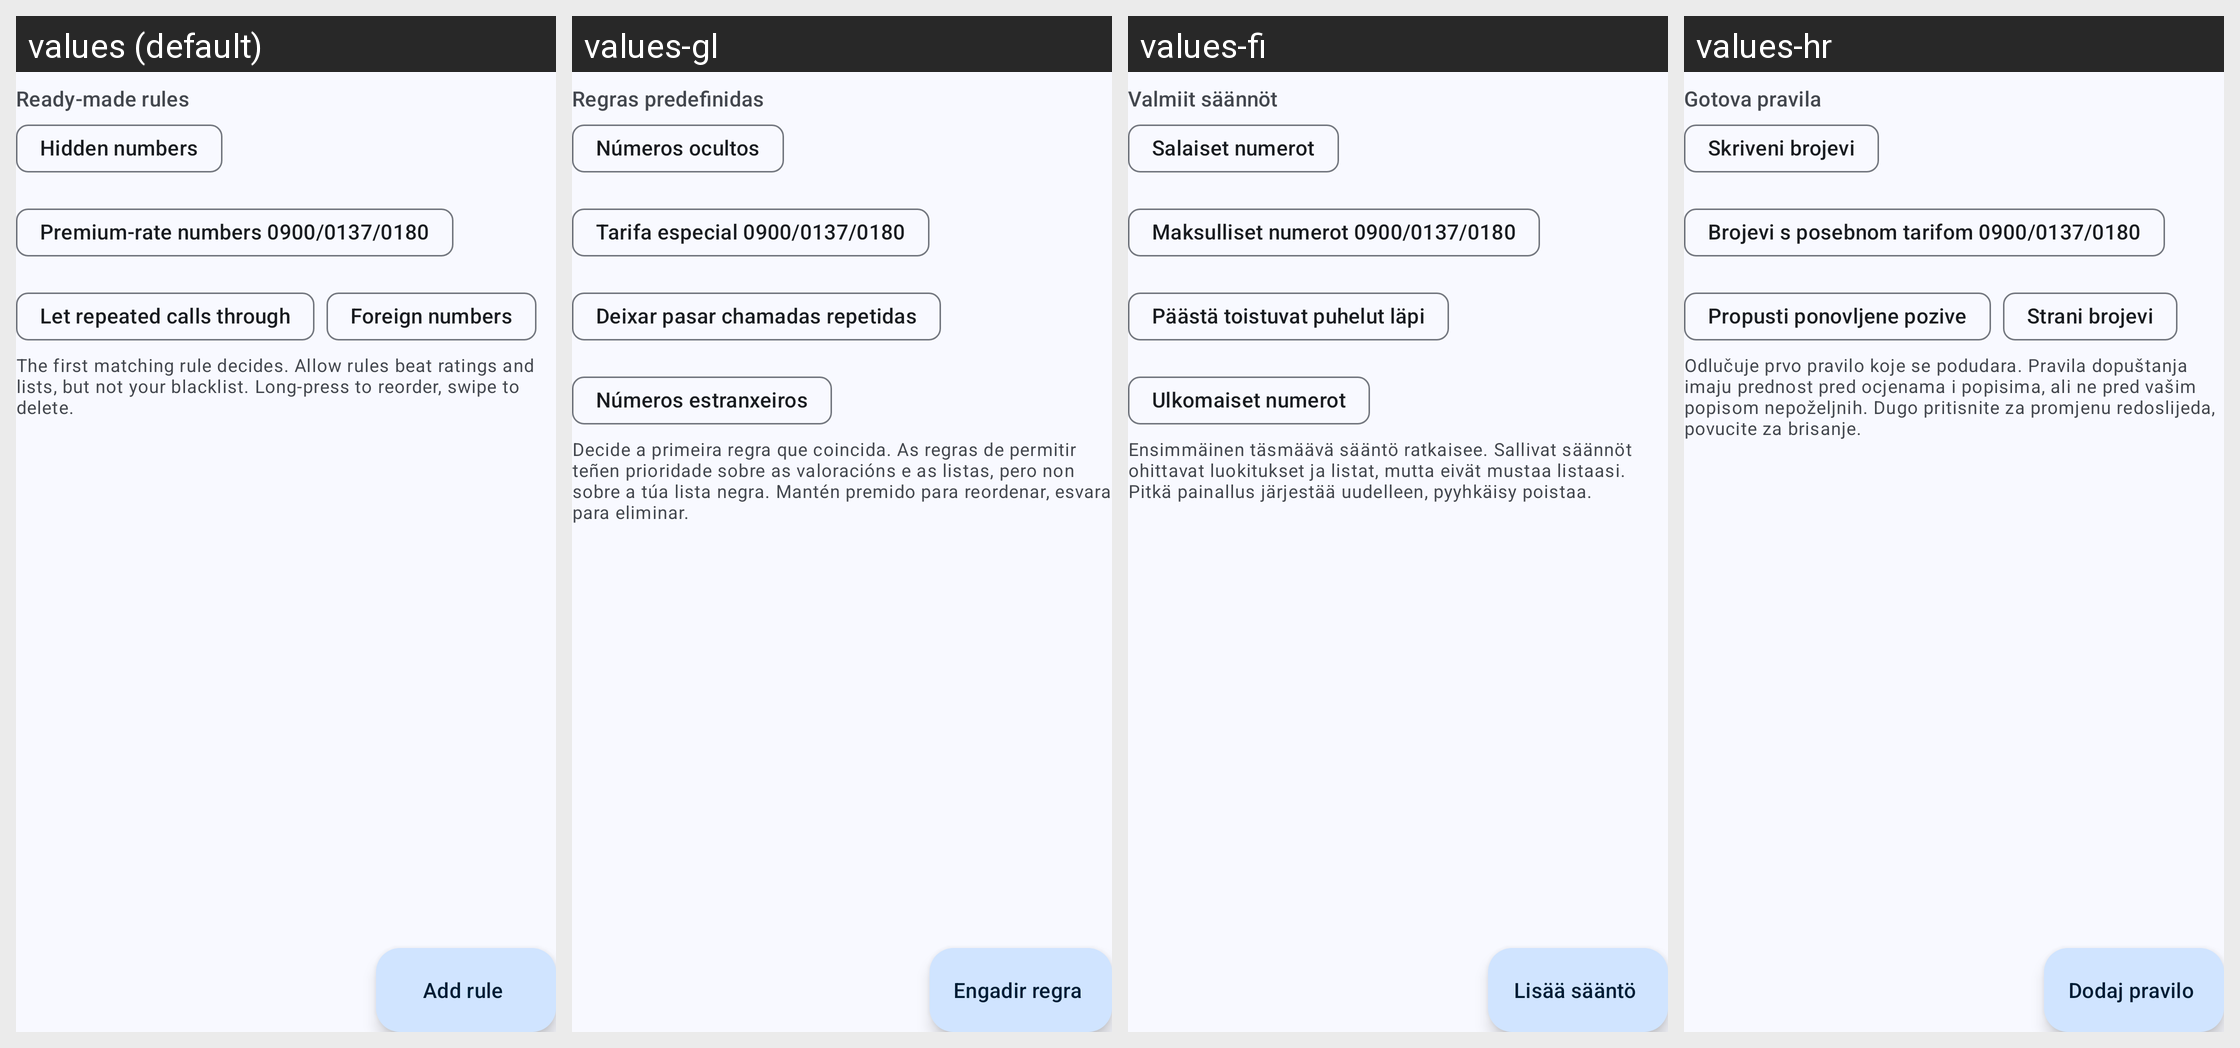

This grid shows one Android layout under several languages. Give, for every string resource on the screen, its name, the default text and each shown locale's text.
Android screen res/layout/activity_rules.xml rendered under 4 locales, left to right: values (default), values-gl, values-fi, values-hr. Device: Nexus 5 (rendered at 1080×1920; each locale shown at half size, 540×960, under a caption strip naming it); theme AppTheme.
Other locales in the repository, not shown: values-ar, values-ca, values-de, values-el, values-eo, values-es, values-fr, values-he, values-it, values-nb-rNO, values-nl, values-pl, values-pt, values-pt-rBR, values-ru, values-sl, values-sv, values-ta, values-tr, values-uk, values-vi, values-zh-rCN, values-zh-rTW.
Strings drawn on this screen, with the default value and each locale's value (text and hints the layout hard-codes, and strings that could not be matched under every locale, appear in the picture but are not listed):

rules_presets_title
  values: Ready-made rules
  values-gl: Regras predefinidas
  values-fi: Valmiit säännöt
  values-hr: Gotova pravila

rules_preset_hidden
  values: Hidden numbers
  values-gl: Números ocultos
  values-fi: Salaiset numerot
  values-hr: Skriveni brojevi

rules_preset_premium
  values: Premium-rate numbers 0900/0137/0180
  values-gl: Tarifa especial 0900/0137/0180
  values-fi: Maksulliset numerot 0900/0137/0180
  values-hr: Brojevi s posebnom tarifom 0900/0137/0180

rules_preset_repeated
  values: Let repeated calls through
  values-gl: Deixar pasar chamadas repetidas
  values-fi: Päästä toistuvat puhelut läpi
  values-hr: Propusti ponovljene pozive

rules_preset_foreign
  values: Foreign numbers
  values-gl: Números estranxeiros
  values-fi: Ulkomaiset numerot
  values-hr: Strani brojevi

rules_hint
  values: The first matching rule decides. Allow rules beat ratings and lists, but not your blacklist. Long-press to reorder, swipe to delete.
  values-gl: Decide a primeira regra que coincida. As regras de permitir teñen prioridade sobre as valoracións e as listas, pero non sobre a túa lista negra. Mantén premido para reordenar, esvara para eliminar.
  values-fi: Ensimmäinen täsmäävä sääntö ratkaisee. Sallivat säännöt ohittavat luokitukset ja listat, mutta eivät mustaa listaasi. Pitkä painallus järjestää uudelleen, pyyhkäisy poistaa.
  values-hr: Odlučuje prvo pravilo koje se podudara. Pravila dopuštanja imaju prednost pred ocjenama i popisima, ali ne pred vašim popisom nepoželjnih. Dugo pritisnite za promjenu redoslijeda, povucite za brisanje.

rules_add
  values: Add rule
  values-gl: Engadir regra
  values-fi: Lisää sääntö
  values-hr: Dodaj pravilo
